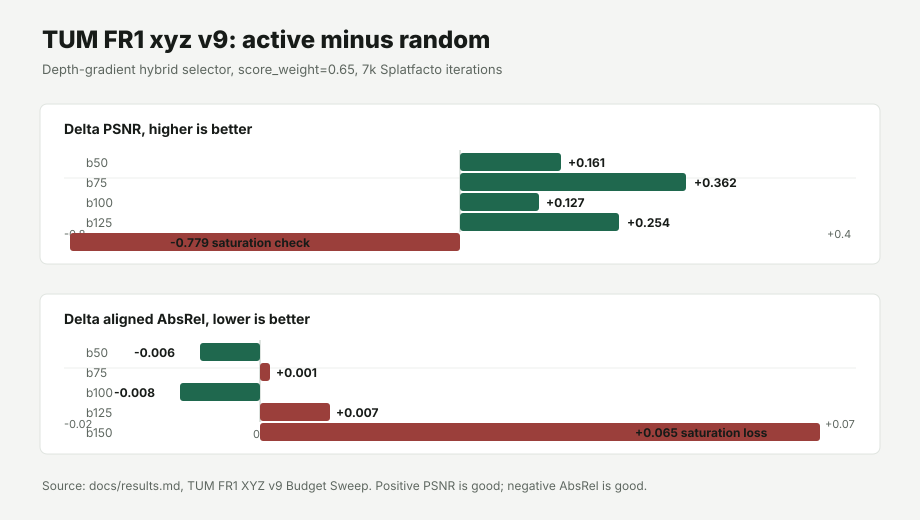

Values plotted in this chart, from the file beside it:
budget, random_psnr, active_psnr, delta_psnr, random_ssim, active_ssim, delta_ssim, random_lpips, active_lpips, delta_lpips, random_aligned_absrel, active_aligned_absrel, delta_aligned_absrel, random_aligned_delta1, active_aligned_delta1, delta_aligned_delta1, note
25, 18.24, , NA, 0.683, , NA, 0.284, , NA, 0.205, , NA, 0.638, , NA, seed split only
50, 18.93, 19.1, 0.161, 0.711, 0.718, 0.007, 0.279, 0.265, -0.014, 0.177, 0.171, -0.006, 0.716, 0.719, 0.003, RGB positive and modest depth positive
75, 18.94, 19.3, 0.362, 0.721, 0.729, 0.008, 0.267, 0.261, -0.006, 0.169, 0.170, 0.001, 0.718, 0.722, 0.004, RGB positive and aligned depth mixed
100, 19.22, 19.35, 0.127, 0.728, 0.736, 0.008, 0.260, 0.256, -0.004, 0.171, 0.163, -0.008, 0.722, 0.753, 0.031, cleanest RGB and depth win
125, 19.33, 19.59, 0.254, 0.738, 0.745, 0.007, 0.257, 0.245, -0.012, 0.167, 0.174, 0.007, 0.730, 0.699, -0.031, RGB positive but aligned depth down
150, 19.61, 18.83, -0.779, 0.744, 0.725, -0.019, 0.250, 0.278, 0.028, 0.156, 0.221, 0.065, 0.758, 0.701, -0.057, saturation negative control
